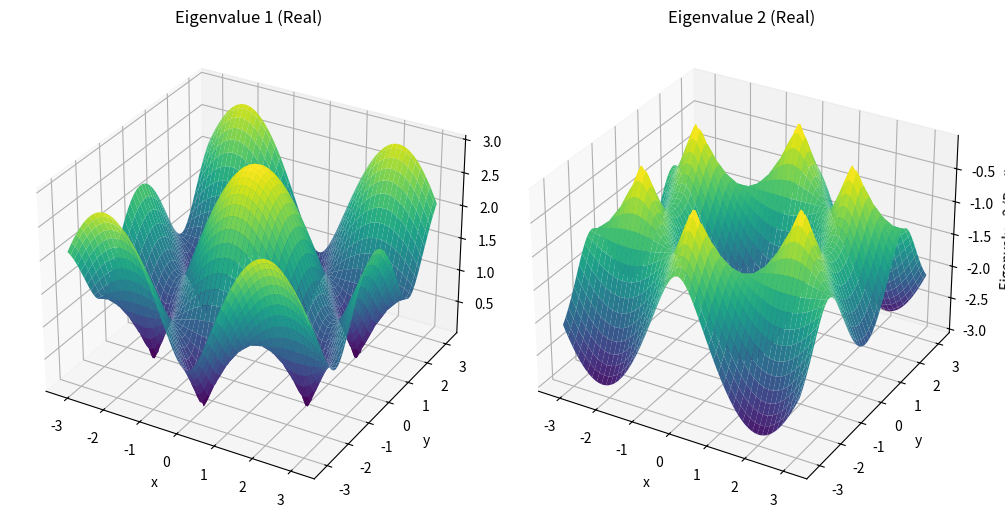

Write Python code to recreate this figure.
import numpy as np
import matplotlib.pyplot as plt 
from mpl_toolkits.mplot3d import Axes3D 

# Define the function F(x, y) and its complex conjugate F*(x, y)
def F(x, y):
    i = complex(0, 1)
    return np.exp(i*y) + 2*np.exp(-i*y/2)*np.cos((np.sqrt(3)/2)*x)

def F_star(x, y):
    return np.conj(F(x, y))

# Define the matrix M
def create_M(x, y):
    return np.array([[0, F(x, y)], [F_star(x, y), 0]])

# Define range for x and y
x_range = np.linspace(-np.pi, np.pi, 100)
y_range = np.linspace(-np.pi, np.pi, 100)

# Create grid of (x, y) values
X, Y = np.meshgrid(x_range, y_range)

# Initialize arrays to store eigenvalues
eigenvalues1 = np.zeros_like(X, dtype=np.complex128)
eigenvalues2 = np.zeros_like(X, dtype=np.complex128)

# Calculate eigenvalues for each (x, y) point
for i in range(len(x_range)):
    for j in range(len(y_range)):
        M = create_M(x_range[i], y_range[j])
        eigenvalues, _ = np.linalg.eig(M)
        eigenvalues1[i, j] = eigenvalues[0]
        eigenvalues2[i, j] = eigenvalues[1]

# Plot eigenvalues as surface plots
fig = plt.figure(figsize=(10, 6))
ax1 = fig.add_subplot(121, projection='3d')
ax1.plot_surface(X, Y, eigenvalues1.real, cmap='viridis')
ax1.set_title('Eigenvalue 1 (Real)')
ax1.set_xlabel('x')
ax1.set_ylabel('y')
ax1.set_zlabel('Eigenvalue 1 (Real)')

ax2 = fig.add_subplot(122, projection='3d')
ax2.plot_surface(X, Y, eigenvalues2.real, cmap='viridis')
ax2.set_title('Eigenvalue 2 (Real)')
ax2.set_xlabel('x')
ax2.set_ylabel('y')
ax2.set_zlabel('Eigenvalue 2 (Real)')

plt.tight_layout()
plt.show()